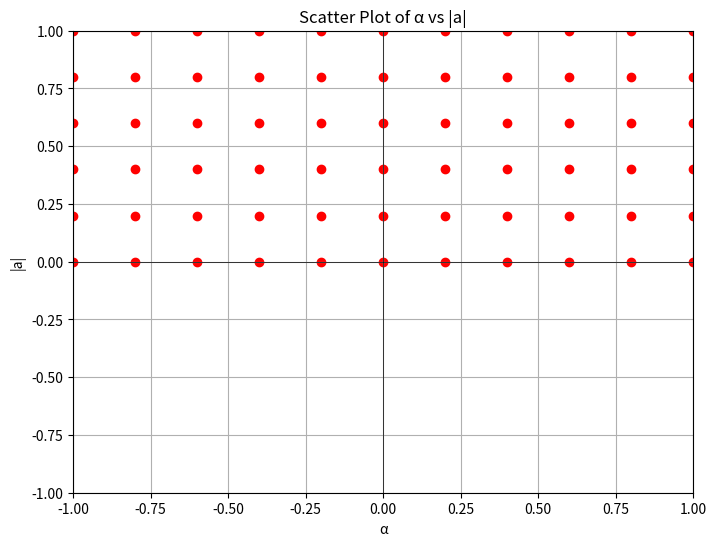

This chart was generated by the following Python code:

# %%
import numpy as np
import matplotlib.pyplot as plt

# Data points for alpha and magnitude (|a|)
alpha_values = np.linspace(-1, 1, 11)
magnitude_values = np.linspace(0, 1, 6)

# Creating a grid of points for the scatter plot
alpha, magnitude = np.meshgrid(alpha_values, magnitude_values)
alpha = alpha.flatten()
magnitude = magnitude.flatten()

# Plotting the scatter plot
plt.figure(figsize=(8, 6))
plt.scatter(alpha, magnitude, color='red')
plt.title('Scatter Plot of α vs |a|')
plt.xlabel('α')
plt.ylabel('|a|')
plt.grid(True)
plt.axhline(0, color='black', linewidth=0.5)
plt.axvline(0, color='black', linewidth=0.5)
plt.xlim(-1, 1)
plt.ylim(-1, 1)
plt.show()

# %%
